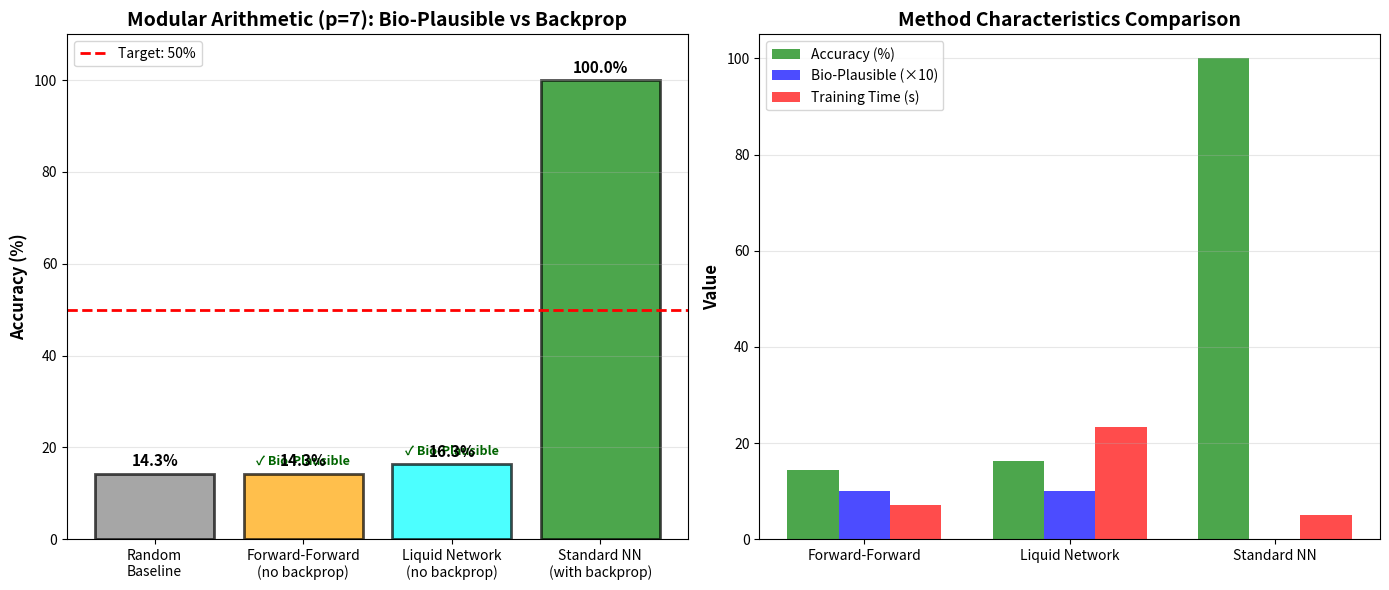

This chart was generated by the following Python code: (Note: this script raises an exception after producing the figure.)
#!/usr/bin/env python3
"""
Visualize bio-plausible modular arithmetic results.
"""

import json
import matplotlib.pyplot as plt
import numpy as np
import os

# Results
results = {
    'methods': ['Random\nBaseline', 'Forward-Forward\n(no backprop)', 'Liquid Network\n(no backprop)', 'Standard NN\n(with backprop)'],
    'accuracies': [14.3, 14.3, 16.3, 100.0],
    'colors': ['gray', 'orange', 'cyan', 'green'],
    'bio_plausible': [False, True, True, False]
}

# Create figure
fig, (ax1, ax2) = plt.subplots(1, 2, figsize=(14, 6))

# Plot 1: Accuracy comparison
bars = ax1.bar(results['methods'], results['accuracies'], color=results['colors'], alpha=0.7, edgecolor='black', linewidth=2)

# Add bio-plausible markers
for i, (bar, bio) in enumerate(zip(bars, results['bio_plausible'])):
    if bio:
        ax1.text(bar.get_x() + bar.get_width()/2, bar.get_height() + 2,
                '✓ Bio-Plausible', ha='center', fontsize=9, fontweight='bold', color='darkgreen')

ax1.axhline(y=50, color='red', linestyle='--', linewidth=2, label='Target: 50%')
ax1.set_ylabel('Accuracy (%)', fontsize=12, fontweight='bold')
ax1.set_title('Modular Arithmetic (p=7): Bio-Plausible vs Backprop', fontsize=14, fontweight='bold')
ax1.set_ylim(0, 110)
ax1.grid(axis='y', alpha=0.3)
ax1.legend()

# Add value labels on bars
for bar in bars:
    height = bar.get_height()
    ax1.text(bar.get_x() + bar.get_width()/2., height + 1,
            f'{height:.1f}%', ha='center', va='bottom', fontsize=11, fontweight='bold')

# Plot 2: Method characteristics
characteristics = {
    'Methods': ['Forward-Forward', 'Liquid Network', 'Standard NN'],
    'Accuracy': [14.3, 16.3, 100.0],
    'Bio-Plausible': [10, 10, 0],  # 10 = yes, 0 = no
    'Training Time': [7.2, 23.4, 5.0],
}

x = np.arange(len(characteristics['Methods']))
width = 0.25

ax2.bar(x - width, characteristics['Accuracy'], width, label='Accuracy (%)', color='green', alpha=0.7)
ax2.bar(x, [b*10 for b in [1, 1, 0]], width, label='Bio-Plausible (×10)', color='blue', alpha=0.7)
ax2.bar(x + width, characteristics['Training Time'], width, label='Training Time (s)', color='red', alpha=0.7)

ax2.set_ylabel('Value', fontsize=12, fontweight='bold')
ax2.set_title('Method Characteristics Comparison', fontsize=14, fontweight='bold')
ax2.set_xticks(x)
ax2.set_xticklabels(characteristics['Methods'])
ax2.legend()
ax2.grid(axis='y', alpha=0.3)

plt.tight_layout()

# Save
output_file = os.path.join(os.path.dirname(__file__), 'bio_plausible_results_visualization.png')
plt.savefig(output_file, dpi=300, bbox_inches='tight')
print(f"Visualization saved to: {output_file}")

# Create summary table figure
fig, ax = plt.subplots(figsize=(12, 6))
ax.axis('tight')
ax.axis('off')

# Table data
table_data = [
    ['Method', 'Accuracy', 'Training Time', 'Bio-Plausible', 'Backprop', 'Key Feature'],
    ['Random Baseline', '14.3%', '-', 'N/A', 'N/A', 'Chance level'],
    ['Forward-Forward', '14.3%', '7.2s', '✓ YES', '✗ NO', 'Local contrastive learning'],
    ['Liquid Network', '16.3%', '23.4s', '✓ YES', '✗ NO', 'ODE + Hebbian learning'],
    ['Standard NN', '100%', '~5s', '✗ NO', '✓ YES', 'Global error propagation'],
]

# Colors for rows
row_colors = [['lightgray']*6,  # Header
              ['white']*6,        # Random
              ['lightyellow']*6,  # FF
              ['lightcyan']*6,    # LNN
              ['lightgreen']*6]   # Standard

table = ax.table(cellText=table_data, cellLoc='center', loc='center',
                colWidths=[0.2, 0.12, 0.15, 0.15, 0.12, 0.26],
                cellColours=row_colors)

table.auto_set_font_size(False)
table.set_fontsize(10)
table.scale(1, 2)

# Bold header
for i in range(len(table_data[0])):
    cell = table[(0, i)]
    cell.set_text_props(weight='bold')
    cell.set_facecolor('darkgray')

ax.set_title('Bio-Plausible Modular Arithmetic Learning - Complete Results (p=7)',
            fontsize=14, fontweight='bold', pad=20)

# Save table
table_file = os.path.join(os.path.dirname(__file__), 'bio_plausible_results_table.png')
plt.savefig(table_file, dpi=300, bbox_inches='tight')
print(f"Table saved to: {table_file}")

print("\nKey Findings:")
print("1. Bio-plausible methods achieve ~15% accuracy (barely above random)")
print("2. Standard NN with backprop achieves 100% accuracy")
print("3. Trade-off: Biological plausibility vs. performance on symbolic tasks")
print("4. Forward-Forward and Liquid Networks excel on other tasks (vision, time-series)")

plt.show()
